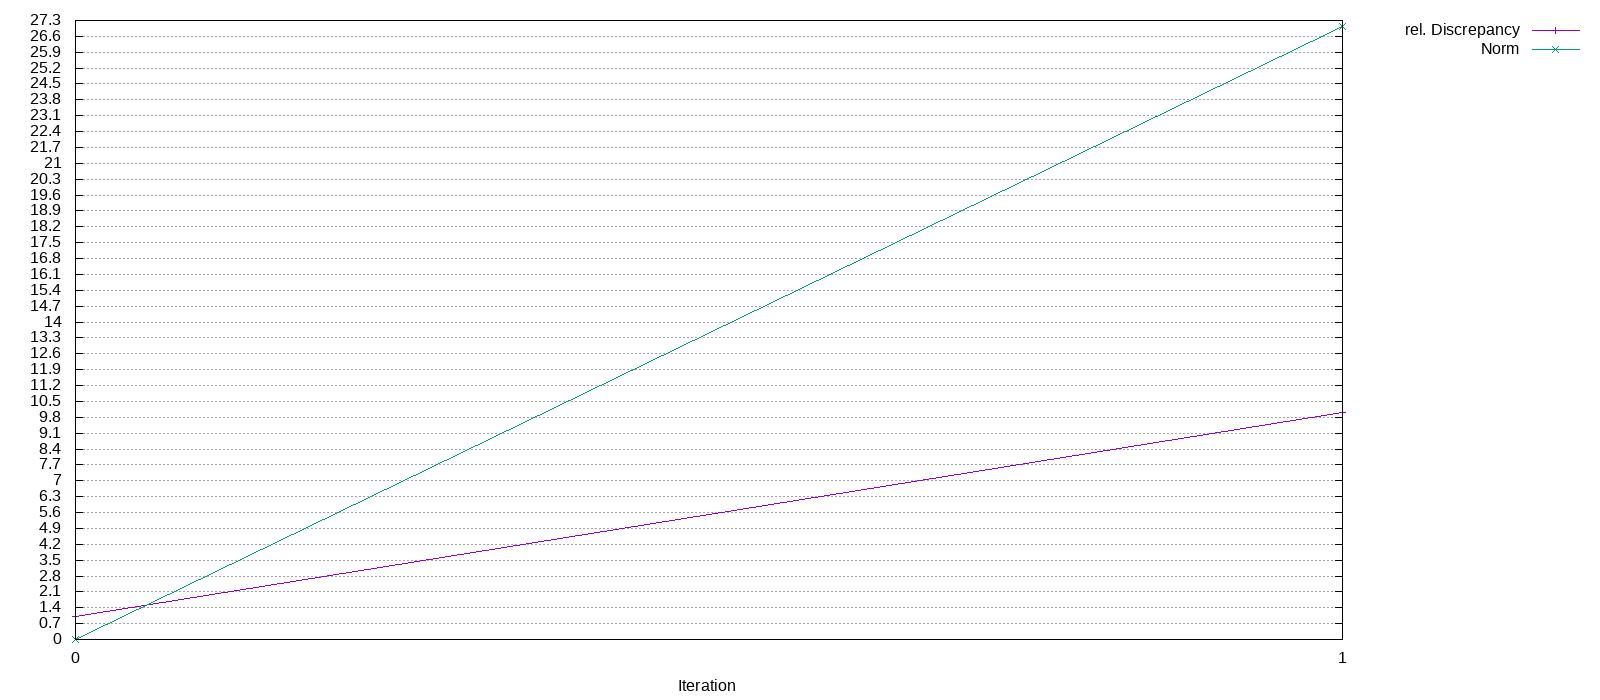

Values plotted in this chart, from the file beside it:
Iteration, rel. Discrepancy, Norm
0, 1, 0
1, 10.03, 27.01
